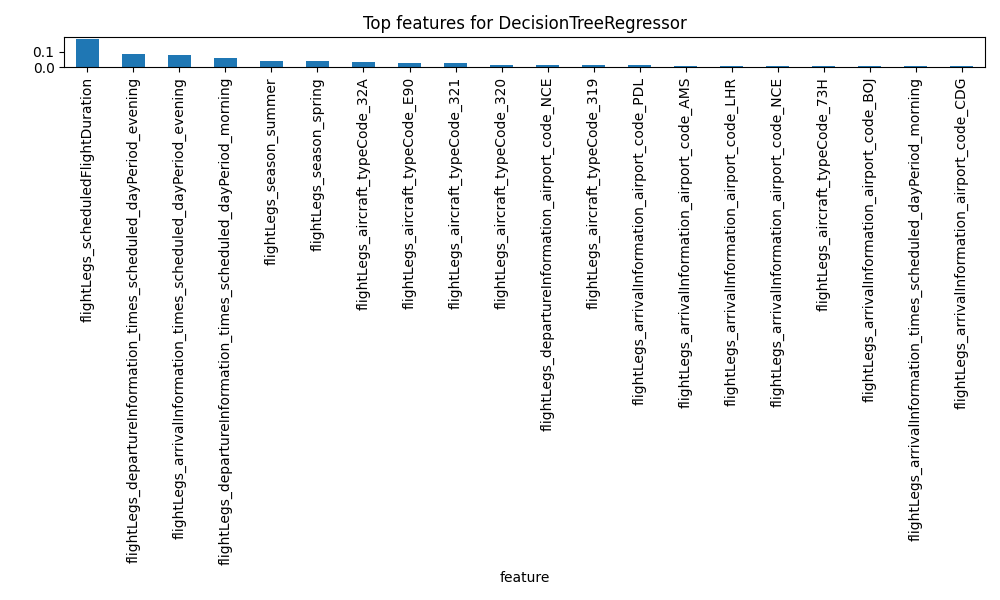

The file beside this chart, header and first rows:
feature, importance
flightLegs_scheduledFlightDuration, 0.1812
flightLegs_departureInformation_times_sc…, 0.08565
flightLegs_arrivalInformation_times_sche…, 0.0808
flightLegs_departureInformation_times_sc…, 0.0611
flightLegs_season_summer, 0.04063
flightLegs_season_spring, 0.04011
flightLegs_aircraft_typeCode_32A, 0.03337
flightLegs_aircraft_typeCode_E90, 0.02798
flightLegs_aircraft_typeCode_321, 0.02377
flightLegs_aircraft_typeCode_320, 0.01293
flightLegs_departureInformation_airport_…, 0.01185
flightLegs_aircraft_typeCode_319, 0.01174
flightLegs_arrivalInformation_airport_co…, 0.01107
flightLegs_arrivalInformation_airport_co…, 0.008747
flightLegs_arrivalInformation_airport_co…, 0.00865
flightLegs_arrivalInformation_airport_co…, 0.008299
flightLegs_aircraft_typeCode_73H, 0.007857
flightLegs_arrivalInformation_airport_co…, 0.007396
flightLegs_arrivalInformation_times_sche…, 0.007388
flightLegs_arrivalInformation_airport_co…, 0.007264
flightLegs_departureInformation_airport_…, 0.007181
flightLegs_departureInformation_airport_…, 0.006775
flightLegs_departureInformation_airport_…, 0.006536
flightLegs_departureInformation_airport_…, 0.006269
flightLegs_departureInformation_airport_…, 0.006066
flightLegs_aircraft_typeCode_E70, 0.005909
flightLegs_arrivalInformation_airport_co…, 0.005792
flightLegs_aircraft_typeCode_E7W, 0.005416
flightLegs_aircraft_typeCode_223, 0.005386
flightLegs_arrivalInformation_airport_co…, 0.004669
flightLegs_aircraft_typeCode_295, 0.004633
flightLegs_aircraft_typeCode_73W, 0.004565
flightLegs_departureInformation_airport_…, 0.004452
flightLegs_aircraft_typeCode_73J, 0.004417
flightLegs_arrivalInformation_airport_co…, 0.004247
flightLegs_departureInformation_airport_…, 0.004215
flightLegs_aircraft_typeCode_32Q, 0.004205
flightLegs_aircraft_typeCode_77W, 0.004097
flightLegs_aircraft_typeCode_318, 0.003941
flightLegs_arrivalInformation_airport_co…, 0.003909
flightLegs_arrivalInformation_airport_co…, 0.00387
flightLegs_arrivalInformation_airport_co…, 0.003833
flightLegs_departureInformation_airport_…, 0.003726
flightLegs_departureInformation_airport_…, 0.003513
flightLegs_departureInformation_airport_…, 0.003504
flightLegs_arrivalInformation_airport_co…, 0.003489
flightLegs_arrivalInformation_airport_co…, 0.00327
flightLegs_arrivalInformation_airport_co…, 0.003143
flightLegs_departureInformation_airport_…, 0.00314
flightLegs_departureInformation_airport_…, 0.003134
flightLegs_departureInformation_airport_…, 0.002862
flightLegs_departureInformation_airport_…, 0.002852
flightLegs_departureInformation_airport_…, 0.002782
flightLegs_departureInformation_airport_…, 0.002779
flightLegs_departureInformation_airport_…, 0.002683
flightLegs_arrivalInformation_airport_co…, 0.002614
flightLegs_arrivalInformation_airport_co…, 0.002545
flightLegs_arrivalInformation_airport_co…, 0.002543
flightLegs_arrivalInformation_airport_co…, 0.002524
flightLegs_arrivalInformation_airport_co…, 0.002476
... 270 more rows
